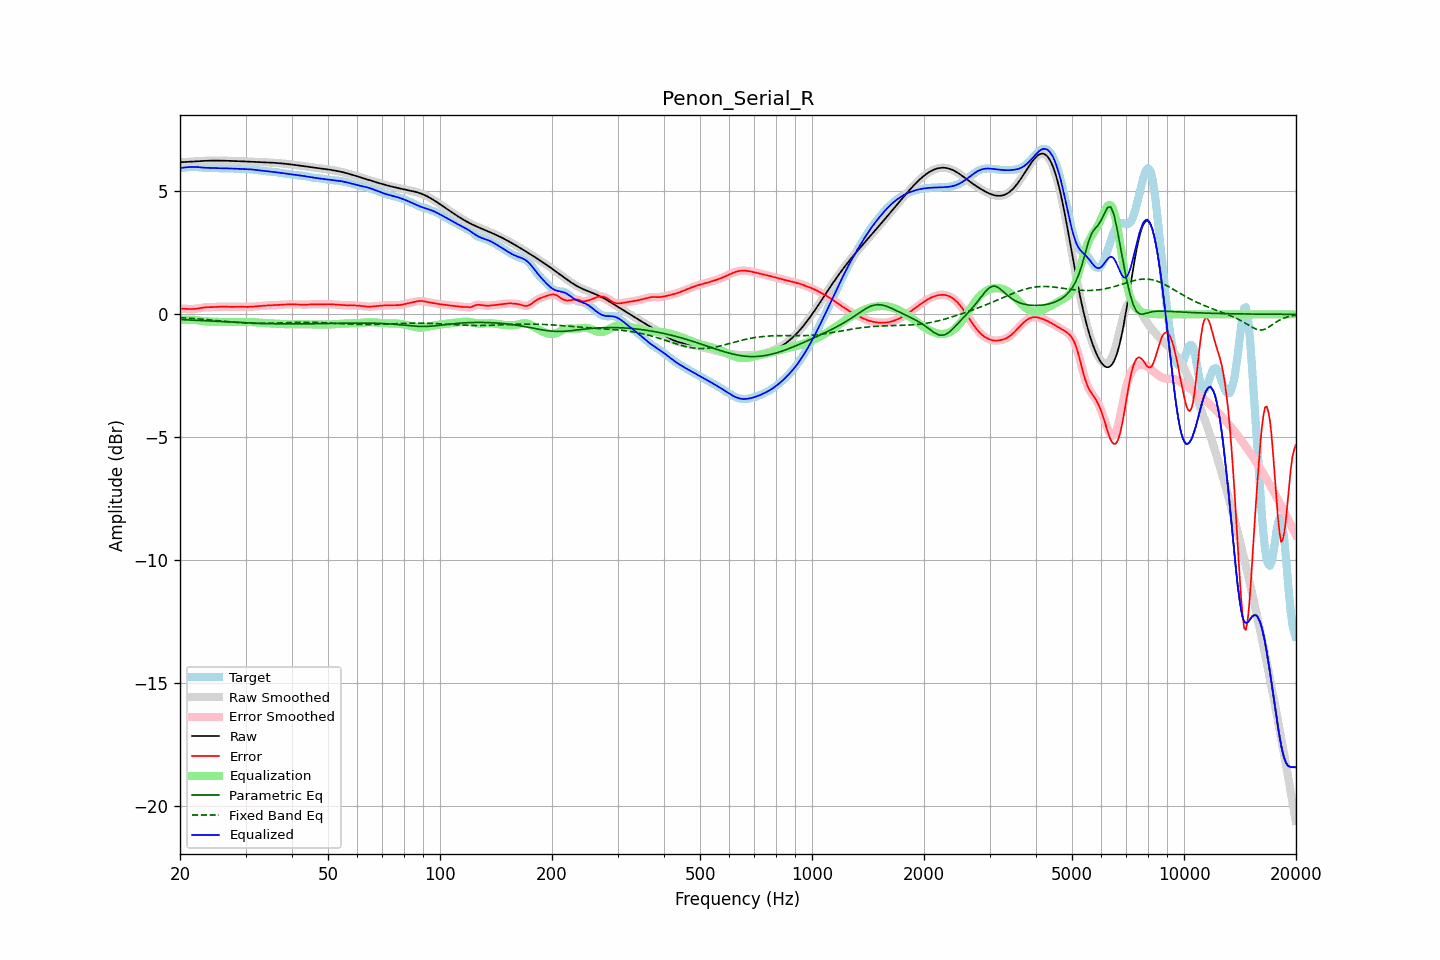

The file beside this chart, header and first rows:
frequency, raw, error, smoothed, error_smoothed, equalization, parametric_eq, fixed_band_eq, equalized_raw, equalized_smoothed, target
20.00, 6.19, 0.23, 6.19, 0.23, -0.24, -0.21, -0.13, 5.95, 5.95, 5.96
20.20, 6.19, 0.23, 6.19, 0.23, -0.23, -0.21, -0.14, 5.96, 5.96, 5.96
20.40, 6.20, 0.23, 6.20, 0.23, -0.23, -0.22, -0.14, 5.97, 5.97, 5.97
20.61, 6.20, 0.23, 6.20, 0.23, -0.22, -0.22, -0.14, 5.98, 5.98, 5.97
20.81, 6.20, 0.22, 6.20, 0.22, -0.22, -0.22, -0.15, 5.98, 5.98, 5.98
21.02, 6.21, 0.22, 6.21, 0.22, -0.22, -0.23, -0.15, 5.99, 5.99, 5.99
21.23, 6.21, 0.22, 6.21, 0.22, -0.22, -0.23, -0.16, 5.99, 5.99, 5.99
21.44, 6.21, 0.21, 6.21, 0.21, -0.22, -0.23, -0.16, 6.00, 6.00, 6.00
21.66, 6.22, 0.22, 6.22, 0.22, -0.22, -0.24, -0.17, 6.00, 6.00, 6.00
21.87, 6.22, 0.22, 6.22, 0.22, -0.23, -0.24, -0.17, 6.00, 6.00, 6.00
22.09, 6.23, 0.23, 6.23, 0.23, -0.23, -0.24, -0.18, 6.00, 6.00, 6.00
22.31, 6.23, 0.24, 6.23, 0.24, -0.24, -0.25, -0.18, 5.99, 5.99, 5.99
22.54, 6.24, 0.25, 6.24, 0.25, -0.25, -0.25, -0.19, 5.98, 5.98, 5.98
22.76, 6.24, 0.26, 6.24, 0.26, -0.26, -0.25, -0.19, 5.98, 5.98, 5.98
22.99, 6.24, 0.27, 6.24, 0.27, -0.27, -0.26, -0.20, 5.97, 5.97, 5.97
23.22, 6.25, 0.28, 6.25, 0.28, -0.28, -0.26, -0.20, 5.97, 5.97, 5.96
23.45, 6.25, 0.29, 6.25, 0.29, -0.29, -0.26, -0.21, 5.96, 5.96, 5.96
23.69, 6.25, 0.29, 6.25, 0.29, -0.29, -0.27, -0.22, 5.96, 5.96, 5.96
23.92, 6.25, 0.29, 6.25, 0.29, -0.29, -0.27, -0.22, 5.96, 5.96, 5.96
24.16, 6.25, 0.29, 6.25, 0.29, -0.30, -0.27, -0.23, 5.96, 5.96, 5.96
24.40, 6.26, 0.30, 6.26, 0.30, -0.30, -0.28, -0.23, 5.96, 5.96, 5.96
24.65, 6.26, 0.30, 6.26, 0.30, -0.30, -0.28, -0.24, 5.96, 5.96, 5.96
24.89, 6.26, 0.30, 6.26, 0.30, -0.30, -0.28, -0.25, 5.95, 5.95, 5.96
25.14, 6.26, 0.30, 6.26, 0.30, -0.30, -0.29, -0.25, 5.95, 5.95, 5.95
25.39, 6.26, 0.31, 6.26, 0.31, -0.31, -0.29, -0.26, 5.95, 5.95, 5.95
25.65, 6.25, 0.31, 6.25, 0.31, -0.31, -0.29, -0.27, 5.95, 5.95, 5.94
25.91, 6.25, 0.31, 6.25, 0.31, -0.31, -0.30, -0.27, 5.94, 5.94, 5.94
26.16, 6.25, 0.31, 6.25, 0.31, -0.31, -0.30, -0.28, 5.94, 5.94, 5.94
26.43, 6.25, 0.31, 6.25, 0.31, -0.31, -0.30, -0.28, 5.94, 5.94, 5.94
26.69, 6.25, 0.31, 6.25, 0.31, -0.31, -0.31, -0.29, 5.94, 5.94, 5.94
26.96, 6.25, 0.31, 6.25, 0.31, -0.31, -0.31, -0.30, 5.94, 5.94, 5.94
27.23, 6.24, 0.31, 6.24, 0.31, -0.31, -0.31, -0.30, 5.94, 5.94, 5.94
27.50, 6.24, 0.31, 6.24, 0.31, -0.31, -0.32, -0.31, 5.93, 5.93, 5.94
27.77, 6.24, 0.31, 6.24, 0.31, -0.31, -0.32, -0.32, 5.93, 5.93, 5.93
28.05, 6.24, 0.31, 6.24, 0.31, -0.31, -0.32, -0.32, 5.93, 5.93, 5.93
28.33, 6.24, 0.31, 6.23, 0.31, -0.31, -0.33, -0.33, 5.93, 5.93, 5.93
28.62, 6.23, 0.31, 6.23, 0.31, -0.31, -0.33, -0.33, 5.92, 5.92, 5.92
28.90, 6.23, 0.31, 6.23, 0.31, -0.31, -0.33, -0.34, 5.92, 5.92, 5.92
29.19, 6.23, 0.31, 6.23, 0.31, -0.31, -0.34, -0.34, 5.92, 5.92, 5.92
29.48, 6.22, 0.31, 6.22, 0.31, -0.31, -0.34, -0.35, 5.92, 5.92, 5.92
29.78, 6.22, 0.31, 6.22, 0.31, -0.31, -0.34, -0.35, 5.91, 5.91, 5.91
30.08, 6.22, 0.31, 6.22, 0.31, -0.31, -0.34, -0.35, 5.91, 5.91, 5.91
30.38, 6.22, 0.30, 6.22, 0.31, -0.31, -0.35, -0.36, 5.91, 5.91, 5.91
30.68, 6.21, 0.31, 6.21, 0.31, -0.31, -0.35, -0.36, 5.91, 5.91, 5.91
30.99, 6.21, 0.31, 6.21, 0.31, -0.31, -0.35, -0.36, 5.90, 5.90, 5.90
31.30, 6.21, 0.31, 6.21, 0.31, -0.31, -0.36, -0.36, 5.89, 5.89, 5.89
31.61, 6.21, 0.32, 6.21, 0.32, -0.32, -0.36, -0.36, 5.89, 5.89, 5.89
31.93, 6.20, 0.32, 6.20, 0.32, -0.32, -0.36, -0.37, 5.88, 5.88, 5.88
32.24, 6.20, 0.33, 6.20, 0.33, -0.33, -0.36, -0.37, 5.87, 5.87, 5.87
32.57, 6.20, 0.34, 6.20, 0.34, -0.34, -0.36, -0.37, 5.86, 5.86, 5.86
32.89, 6.20, 0.34, 6.20, 0.34, -0.34, -0.37, -0.37, 5.85, 5.85, 5.85
33.22, 6.19, 0.35, 6.19, 0.35, -0.35, -0.37, -0.37, 5.85, 5.85, 5.85
33.55, 6.19, 0.35, 6.19, 0.35, -0.35, -0.37, -0.36, 5.84, 5.84, 5.84
33.89, 6.19, 0.36, 6.19, 0.36, -0.36, -0.37, -0.36, 5.83, 5.83, 5.83
34.23, 6.18, 0.36, 6.18, 0.36, -0.36, -0.37, -0.36, 5.82, 5.82, 5.82
34.57, 6.18, 0.36, 6.18, 0.36, -0.36, -0.38, -0.36, 5.82, 5.82, 5.82
34.92, 6.18, 0.37, 6.18, 0.37, -0.37, -0.38, -0.36, 5.81, 5.81, 5.81
35.27, 6.17, 0.37, 6.17, 0.37, -0.37, -0.38, -0.36, 5.80, 5.80, 5.80
35.62, 6.17, 0.37, 6.17, 0.37, -0.37, -0.38, -0.35, 5.80, 5.80, 5.80
35.97, 6.16, 0.37, 6.16, 0.37, -0.38, -0.38, -0.35, 5.79, 5.79, 5.79
... 635 more rows
